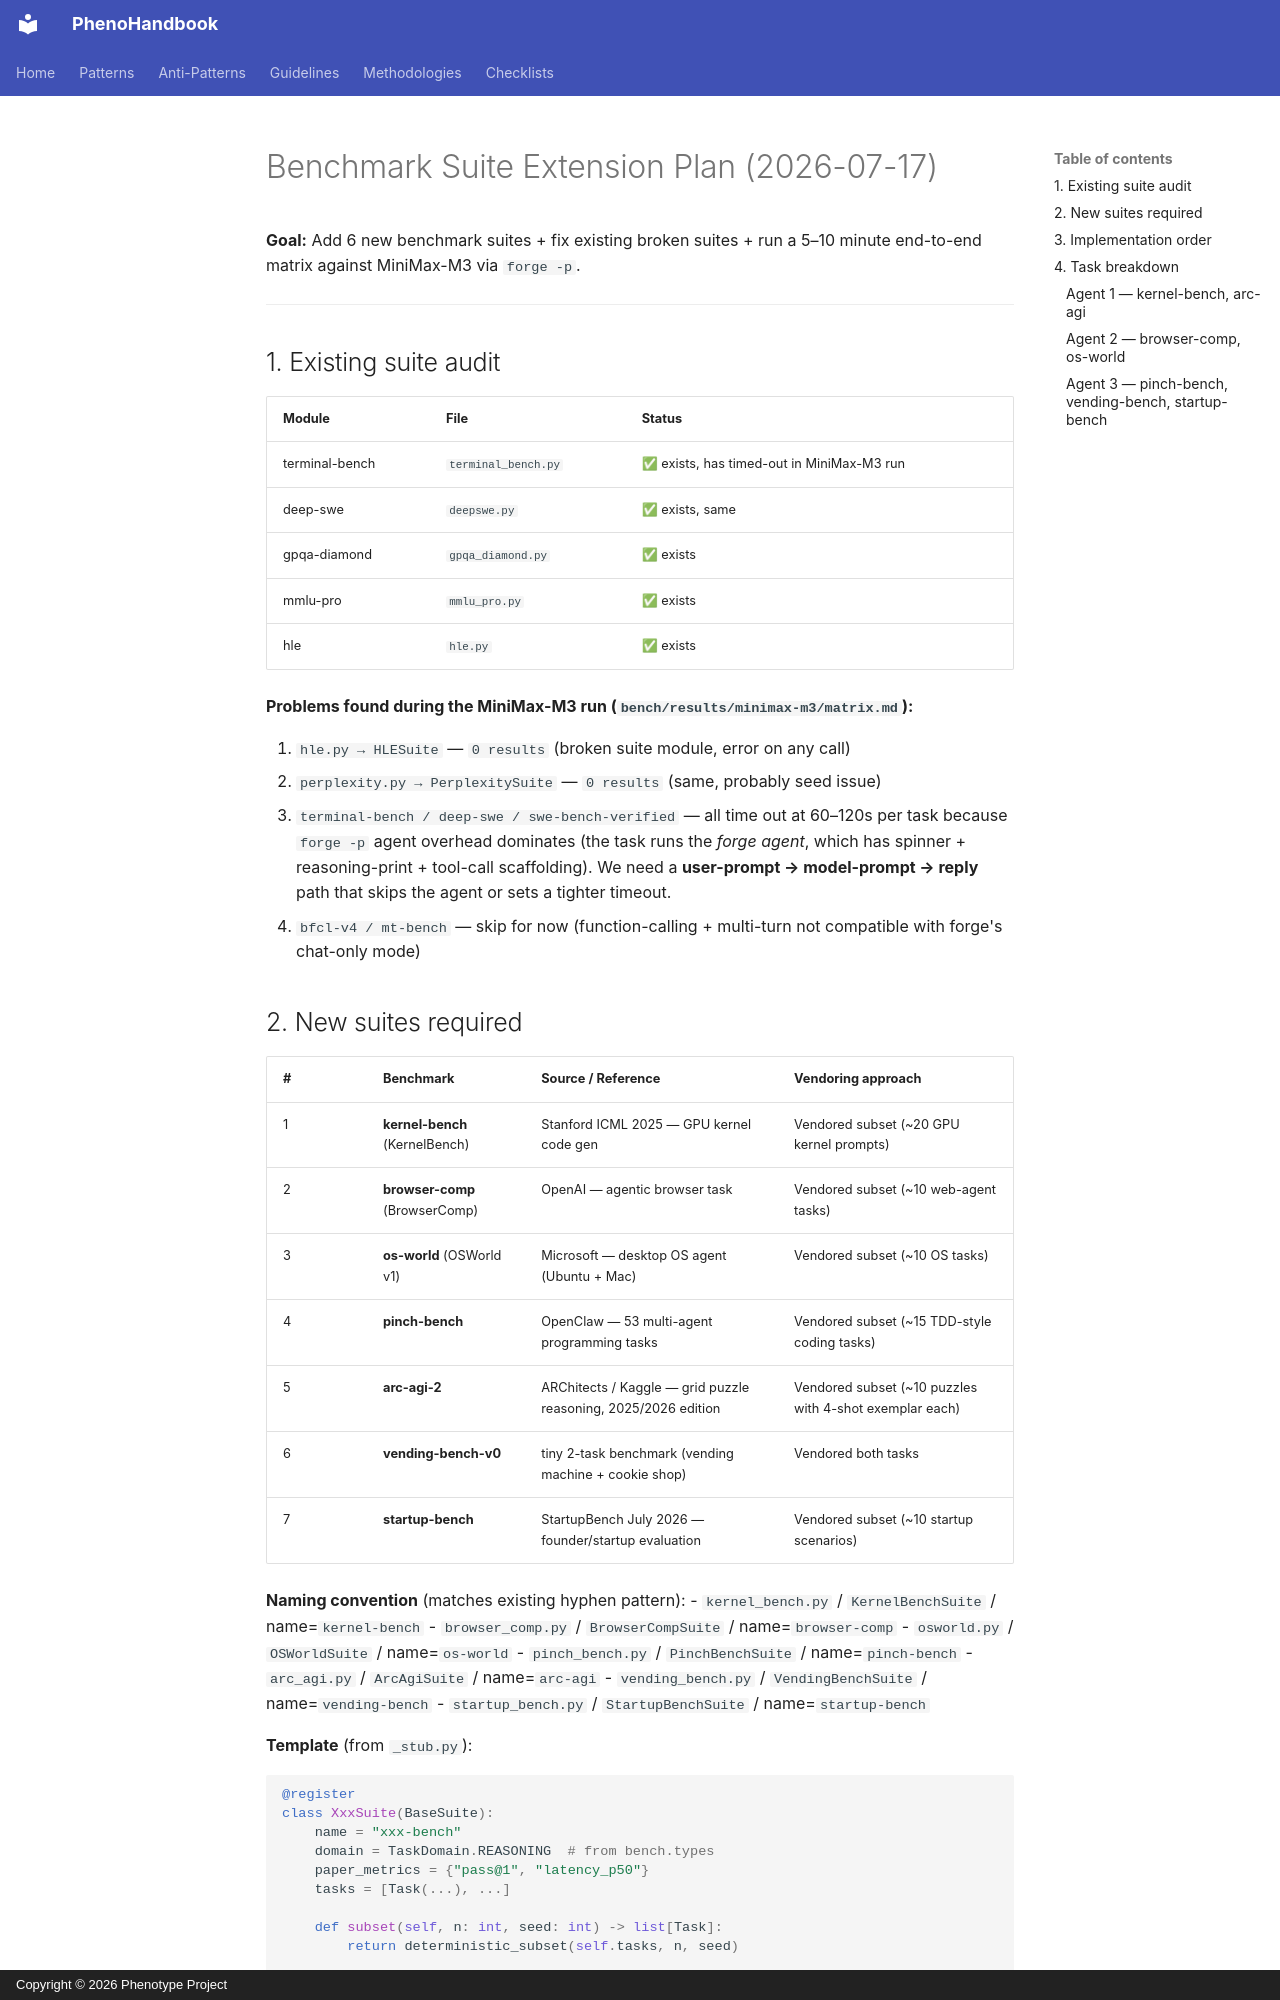

repository: KooshaPari/PhenoShared · page: superpowers/specs/2026-07-17-extend-benchmark-suites/index.html · generator: mkdocs · copyright: Copyright © 2026 Phenotype Project

# Benchmark Suite Extension Plan (2026-07-17)

**Goal:** Add 6 new benchmark suites + fix existing broken suites + run a 5–10
minute end-to-end matrix against MiniMax-M3 via `forge -p`.

---

## 1. Existing suite audit

| Module | File | Status |
|---|---|---|
| terminal-bench | `terminal_bench.py` | ✅ exists, has timed-out in MiniMax-M3 run |
| deep-swe | `deepswe.py` | ✅ exists, same |
| gpqa-diamond | `gpqa_diamond.py` | ✅ exists |
| mmlu-pro | `mmlu_pro.py` | ✅ exists |
| hle | `hle.py` | ✅ exists |

**Problems found during the MiniMax-M3 run (`bench/results/minimax-m3/matrix.md`):**

1. `hle.py → HLESuite` — `0 results` (broken suite module, error on any call)
2. `perplexity.py → PerplexitySuite` — `0 results` (same, probably seed issue)
3. `terminal-bench / deep-swe / swe-bench-verified` — all time out at 60–120s
   per task because `forge -p` agent overhead dominates (the task runs the *forge
   agent*, which has spinner + reasoning-print + tool-call scaffolding). We need a
   **user-prompt → model-prompt → reply** path that skips the agent or sets a
   tighter timeout.
4. `bfcl-v4 / mt-bench` — skip for now (function-calling + multi-turn not
   compatible with forge's chat-only mode)
